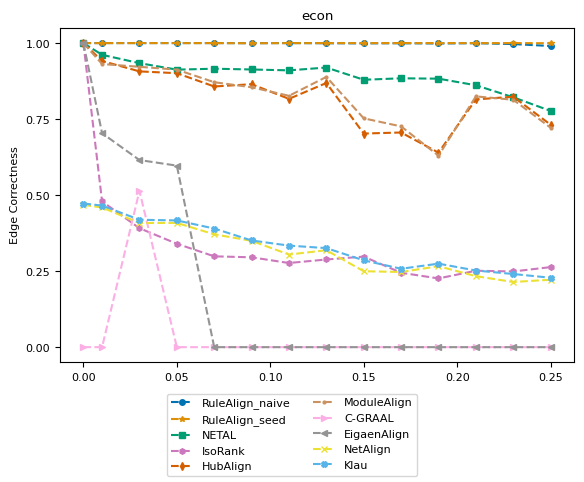

Write the Python code that produced this figure. (Note: this script raises an exception after producing the figure.)
import numpy as np
import matplotlib.pyplot as plt
from matplotlib import rc
# consistent colors
from matplotlib.colors import ListedColormap
import seaborn as sns

# rc('text', usetex=True)
rc('font',**{'family':'serif','serif':['Computer Modern Roman'], 'size':8})

title = "econ"
ylabel = "Edge Correctness"
plot_name = "econ_ec_plot.pdf"
network_type = "real_network"

x = [0, 0.01, 0.03, 0.05, 0.07, 0.09, 0.11, 0.13, 0.15, 0.17, 0.19, 0.21, 0.23, 0.25]
y_naive = [1, 1, 1, 1, 1, 0.999601, 1, 0.999468, 0.999068, 0.999468, 0.998669, 0.999601, 0.996806, 0.990417, ]
y_seed = [1, 1, 1, 1, 1, 0.999601, 1, 1, 1, 1, 1, 0.999867, 1, 0.999601, ]
y_netal = [1, 0.9614, 0.933981, 0.912685, 0.915746, 0.913217, 0.910289, 0.919606, 0.879409, 0.884201, 0.883003, 0.861307, 0.821776, 0.77692, ]
y_isorank = [1, 0.479303, 0.391189, 0.340077, 0.298682, 0.295488, 0.27672, 0.2883, 0.297751, 0.244643, 0.226008, 0.251298, 0.248902, 0.263277, ]
y_hubalign = [1, 0.941169, 0.906961, 0.900972, 0.857314, 0.864768, 0.816585, 0.868761, 0.702516, 0.705976, 0.639691, 0.814721, 0.823639, 0.731532, ]
y_modulealign = [1, 0.931169, 0.921961, 0.91272, 0.871314, 0.854768, 0.826585, 0.888761, 0.752516, 0.725976, 0.629691, 0.824721, 0.813639, 0.721532, ]
y_cgraal = [0, 0, 0.513909, 0, 0, 0, 0, 0, 0, 0, 0, 0, 0, 0, ]
y_eigenalign = [1, 0.70358, 0.615333, 0.596965, 0, 0, 0, 0, 0, 0, 0, 0, 0, 0, ]
y_netalign = [0.467989, 0.459337, 0.408226, 0.408625, 0.37109, 0.349661, 0.304539, 0.318781, 0.249701, 0.247172, 0.266205, 0.233462, 0.214295, 0.221749, ]
y_klau = [0.472381, 0.465593, 0.419007, 0.416744, 0.390124, 0.350859, 0.333954, 0.325702, 0.285505, 0.25782, 0.274591, 0.252096, 0.240516, 0.228271, ]


cmap = ListedColormap(sns.color_palette("colorblind", 10))
markersize = 4
style = {
        'RuleAlign_naive':  {'color': cmap(0), 'marker': 'o', 'linestyle': '--', 'markersize': markersize},
        'RuleAlign_seed':   {'color': cmap(1), 'marker': '*', 'linestyle': '--', 'markersize': markersize},
        'NETAL':            {'color': cmap(2), 'marker': 's', 'linestyle': '--', 'markersize': markersize},
        'IsoRank':          {'color': cmap(4), 'marker': 'h', 'linestyle': '--', 'markersize': markersize},
        'HubAlign':         {'color': cmap(3), 'marker': 'd', 'linestyle': '--', 'markersize': markersize},
        'ModuleAlign':      {'color': cmap(5), 'marker': '.', 'linestyle': '--', 'markersize': markersize},
        'C-GRAAL':          {'color': cmap(6), 'marker': '>', 'linestyle': '--', 'markersize': markersize},
        'EigaenAlign':       {'color': cmap(7), 'marker': '<', 'linestyle': '--', 'markersize': markersize},
        "NetAlign":         {'color': cmap(8), 'marker': 'x', 'linestyle': '--', 'markersize': markersize},
        "Klau":             {'color': cmap(9), 'marker': 'X', 'linestyle': '--', 'markersize': markersize},
        }

nrows = 1
f, ax = plt.subplots(nrows, 1)

ax.set_title(title)
ax.set_ylabel(ylabel)
ax.set_yticks(np.arange(0, 1.1, step=0.25))
ax.plot(x, y_naive, **style['RuleAlign_naive'])
ax.plot(x, y_seed, **style['RuleAlign_seed'])
ax.plot(x, y_netal, **style['NETAL'])
ax.plot(x, y_isorank, **style['IsoRank'])
ax.plot(x, y_hubalign, **style['HubAlign'])
ax.plot(x, y_modulealign, **style['ModuleAlign'])
ax.plot(x, y_cgraal, **style['C-GRAAL'])
ax.plot(x, y_eigenalign, **style['EigaenAlign'])
ax.plot(x, y_netalign, **style['NetAlign'])
ax.plot(x, y_klau, **style['Klau'])

from matplotlib.lines import Line2D
legend_elem = [Line2D([0], [0], label=method, **kwargs) for method, kwargs in style.items()]
f.legend(handles=legend_elem, loc='lower center', ncol=2)

f.subplots_adjust(bottom=0.90, left=.175, right=1.0, top=.94)

plt.tight_layout()
f.subplots_adjust(bottom=0.24, hspace=0.6, wspace=0.35, right=0.9)
plt.show()
plt.savefig('plots/' + network_type + "/" + plot_name)
